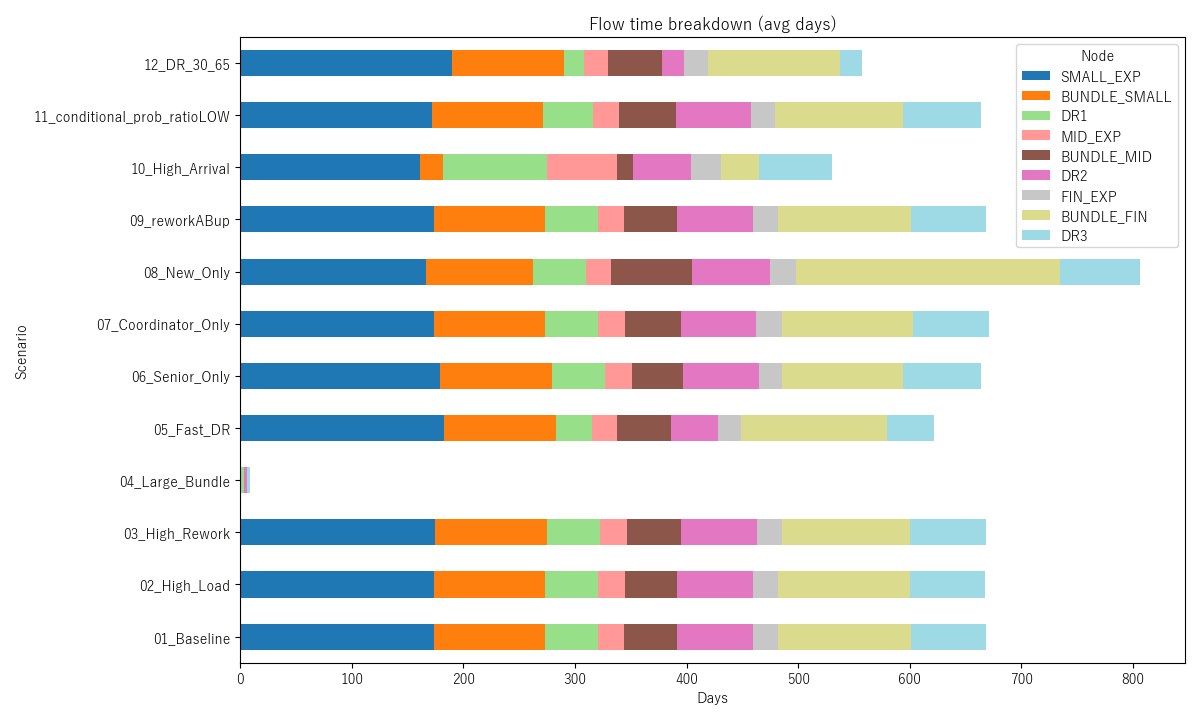

The data file committed next to this chart (first rows):
Scenario, Node, AvgTime, AvgWait, AvgWork
01_Baseline, SMALL_EXP, 173.8, 0.0, 173.8
01_Baseline, BUNDLE_SMALL, 99.23, 99.23, 0.0
01_Baseline, DR1, 47.42, 44.42, 3.0
01_Baseline, MID_EXP, 23.93, 2.163, 21.77
01_Baseline, BUNDLE_MID, 47.33, 47.33, 0.0
01_Baseline, DR2, 68.01, 65.01, 3.0
01_Baseline, FIN_EXP, 22.34, 0.08109, 22.26
01_Baseline, BUNDLE_FIN, 118.8, 118.8, 0.0
01_Baseline, DR3, 67.75, 64.75, 3.0
02_High_Load, SMALL_EXP, 174.1, 0.0, 174.1
02_High_Load, BUNDLE_SMALL, 99.25, 99.25, 0.0
02_High_Load, DR1, 47.4, 44.4, 3.0
02_High_Load, MID_EXP, 23.81, 2.138, 21.67
02_High_Load, BUNDLE_MID, 47.14, 47.14, 0.0
02_High_Load, DR2, 68.02, 65.02, 3.0
02_High_Load, FIN_EXP, 22.22, 0.07963, 22.14
02_High_Load, BUNDLE_FIN, 118.1, 118.1, 0.0
02_High_Load, DR3, 67.75, 64.75, 3.0
03_High_Rework, SMALL_EXP, 174.5, 0.0, 174.5
03_High_Rework, BUNDLE_SMALL, 100.7, 100.7, 0.0
03_High_Rework, DR1, 47.22, 44.22, 3.0
03_High_Rework, MID_EXP, 24.22, 2.364, 21.85
03_High_Rework, BUNDLE_MID, 48.3, 48.3, 0.0
03_High_Rework, DR2, 68.05, 65.05, 3.0
03_High_Rework, FIN_EXP, 22.36, 0.02134, 22.34
03_High_Rework, BUNDLE_FIN, 114.6, 114.6, 0.0
03_High_Rework, DR3, 68.12, 65.12, 3.0
04_Large_Bundle, SMALL_EXP, 0.0, 0.0, 0.0
04_Large_Bundle, BUNDLE_SMALL, 0.0, 0.0, 0.0
04_Large_Bundle, DR1, 3.0, 0.0, 3.0
04_Large_Bundle, MID_EXP, 0.0, 0.0, 0.0
04_Large_Bundle, BUNDLE_MID, 0.0, 0.0, 0.0
04_Large_Bundle, DR2, 3.0, 0.0, 3.0
04_Large_Bundle, FIN_EXP, 0.0, 0.0, 0.0
04_Large_Bundle, BUNDLE_FIN, 0.0, 0.0, 0.0
04_Large_Bundle, DR3, 3.0, 0.0, 3.0
05_Fast_DR, SMALL_EXP, 182.7, 0.0, 182.7
05_Fast_DR, BUNDLE_SMALL, 100.2, 100.2, 0.0
05_Fast_DR, DR1, 32.28, 29.28, 3.0
05_Fast_DR, MID_EXP, 22.23, 1.142, 21.09
05_Fast_DR, BUNDLE_MID, 48.58, 48.58, 0.0
05_Fast_DR, DR2, 42.02, 39.02, 3.0
05_Fast_DR, FIN_EXP, 21.14, 0.02045, 21.12
05_Fast_DR, BUNDLE_FIN, 130.5, 130.5, 0.0
05_Fast_DR, DR3, 41.93, 38.93, 3.0
06_Senior_Only, SMALL_EXP, 179.2, 0.0, 179.2
06_Senior_Only, BUNDLE_SMALL, 100.2, 100.2, 0.0
06_Senior_Only, DR1, 47.54, 44.54, 3.0
06_Senior_Only, MID_EXP, 24.61, 2.436, 22.17
06_Senior_Only, BUNDLE_MID, 45.57, 45.57, 0.0
06_Senior_Only, DR2, 67.57, 64.57, 3.0
06_Senior_Only, FIN_EXP, 21.1, 0.2116, 20.88
06_Senior_Only, BUNDLE_FIN, 108.1, 108.1, 0.0
06_Senior_Only, DR3, 69.93, 66.93, 3.0
07_Coordinator_Only, SMALL_EXP, 173.8, 0.0, 173.8
07_Coordinator_Only, BUNDLE_SMALL, 99.6, 99.6, 0.0
07_Coordinator_Only, DR1, 47.51, 44.51, 3.0
07_Coordinator_Only, MID_EXP, 24.05, 2.042, 22.01
07_Coordinator_Only, BUNDLE_MID, 49.74, 49.74, 0.0
07_Coordinator_Only, DR2, 67.42, 64.42, 3.0
... 48 more rows
